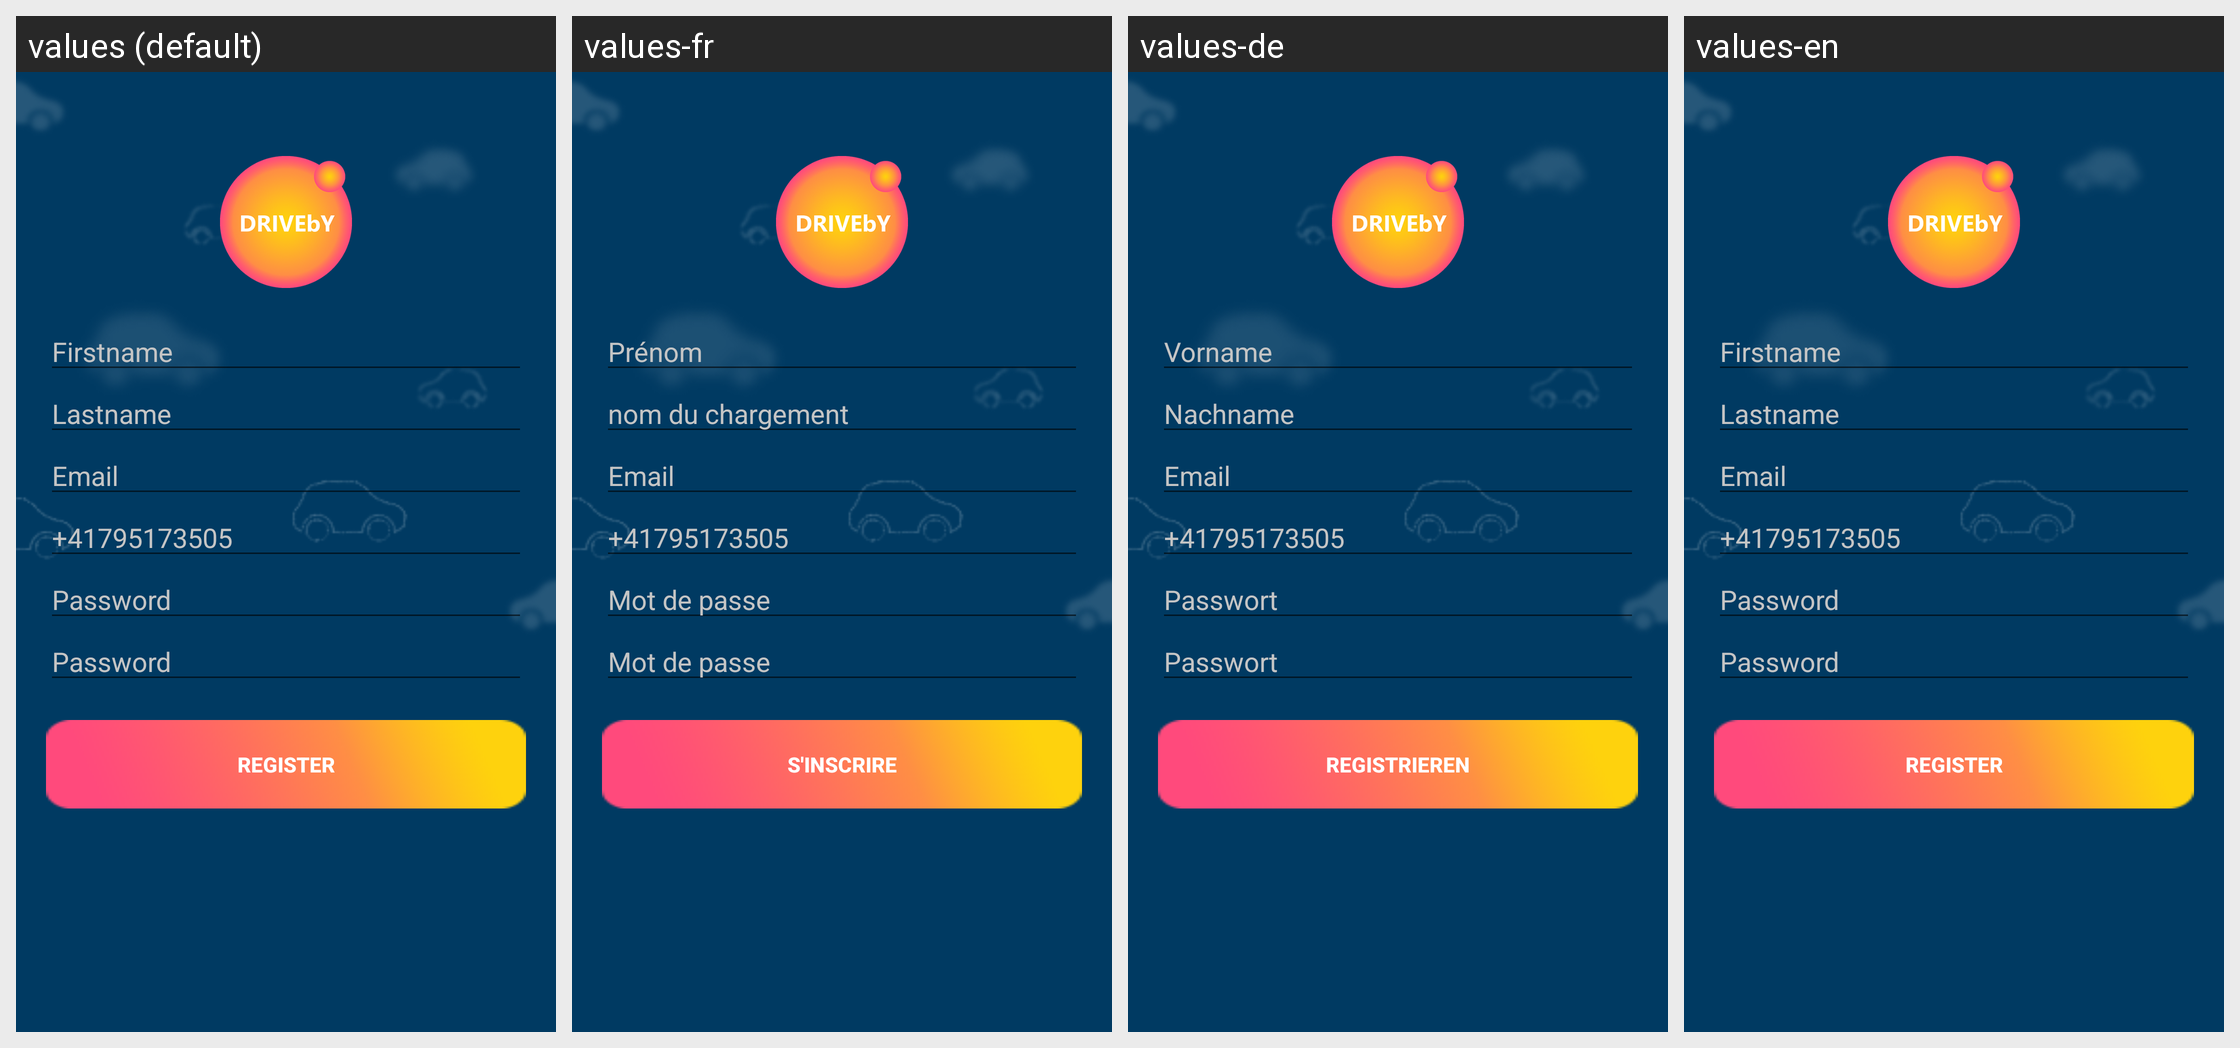

Strings drawn on this Android screen and how each of the app's shown locales translates them:
Android screen res/layout/activity_register.xml rendered under 4 locales, left to right: values (default), values-fr, values-de, values-en. Device: Nexus 5 (rendered at 1080×1920; each locale shown at half size, 540×960, under a caption strip naming it); theme AppTheme.
Strings drawn on this screen, with the default value and each locale's value (text and hints the layout hard-codes, and strings that could not be matched under every locale, appear in the picture but are not listed):

firstname
  values: Firstname
  values-fr: Prénom
  values-de: Vorname
  values-en: Firstname

lastname
  values: Lastname
  values-fr: nom du chargement
  values-de: Nachname
  values-en: Lastname

email
  values: Email
  values-fr: Email
  values-de: Email
  values-en: Email

phone_mobile
  values: +41795173505
  values-fr: +41795173505
  values-de: +41795173505
  values-en: +41795173505

password
  values: Password
  values-fr: Mot de passe
  values-de: Passwort
  values-en: Password

register
  values: Register
  values-fr: S'inscrire
  values-de: Registrieren
  values-en: Register
